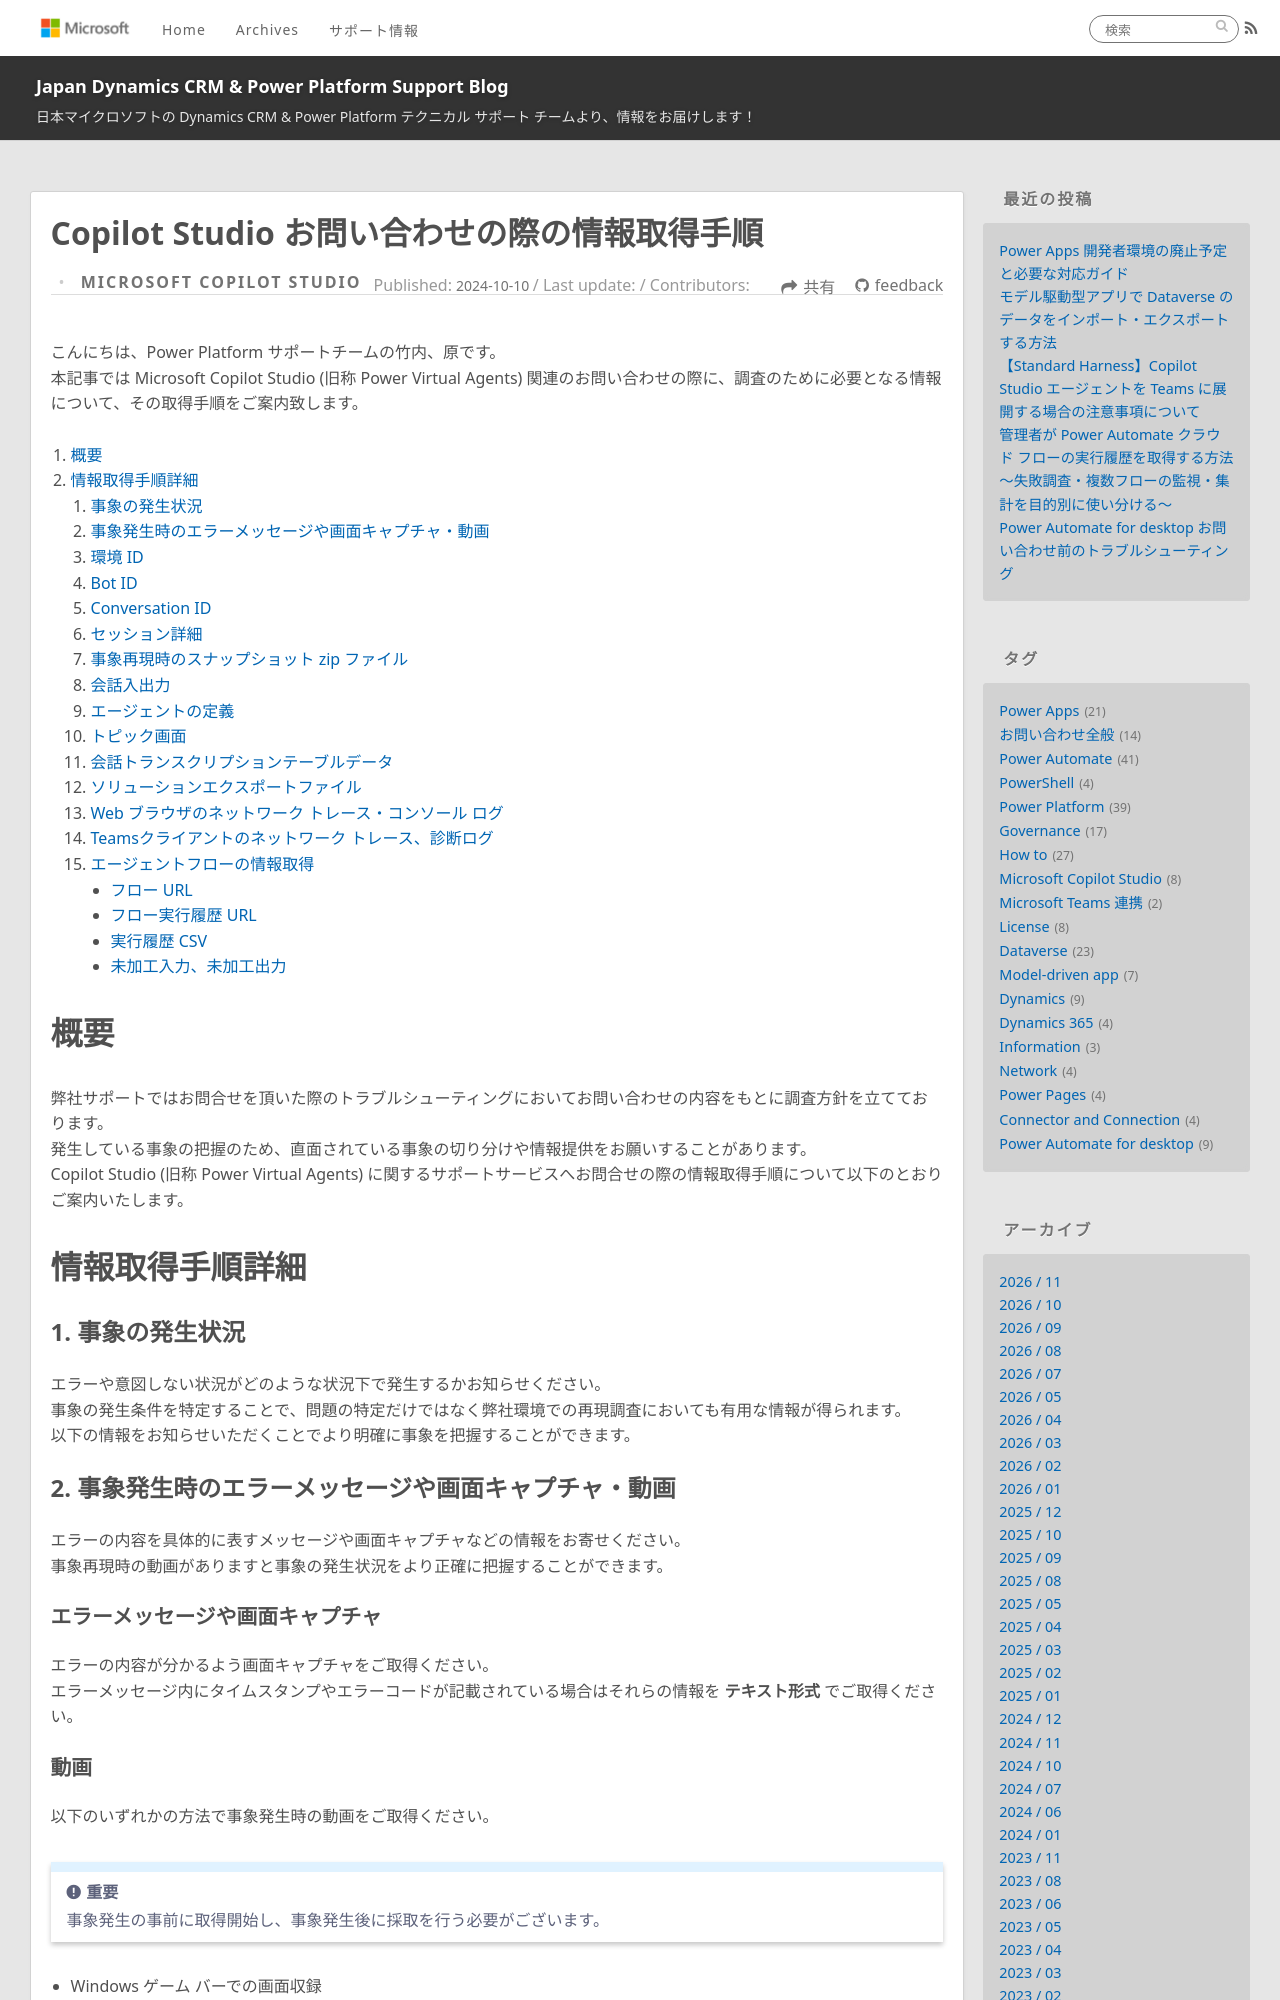

repository: jpdynamicscrm/blog · page: copilotstudio/helpful-information-for-copilotstudio-sr/index.html · generator: jekyll

---
title: Copilot Studio お問い合わせの際の情報取得手順
date: 2024-10-10 15:00:00
tags:
  - Microsoft Copilot Studio
  - 情報採取
  - お問い合わせ全般
categories:
  - [Microsoft Copilot Studio]
---

こんにちは、Power Platform サポートチームの竹内、原です。  
本記事では Microsoft Copilot Studio (旧称 Power Virtual Agents) 関連のお問い合わせの際に、調査のために必要となる情報について、その取得手順をご案内致します。


<!-- more -->
